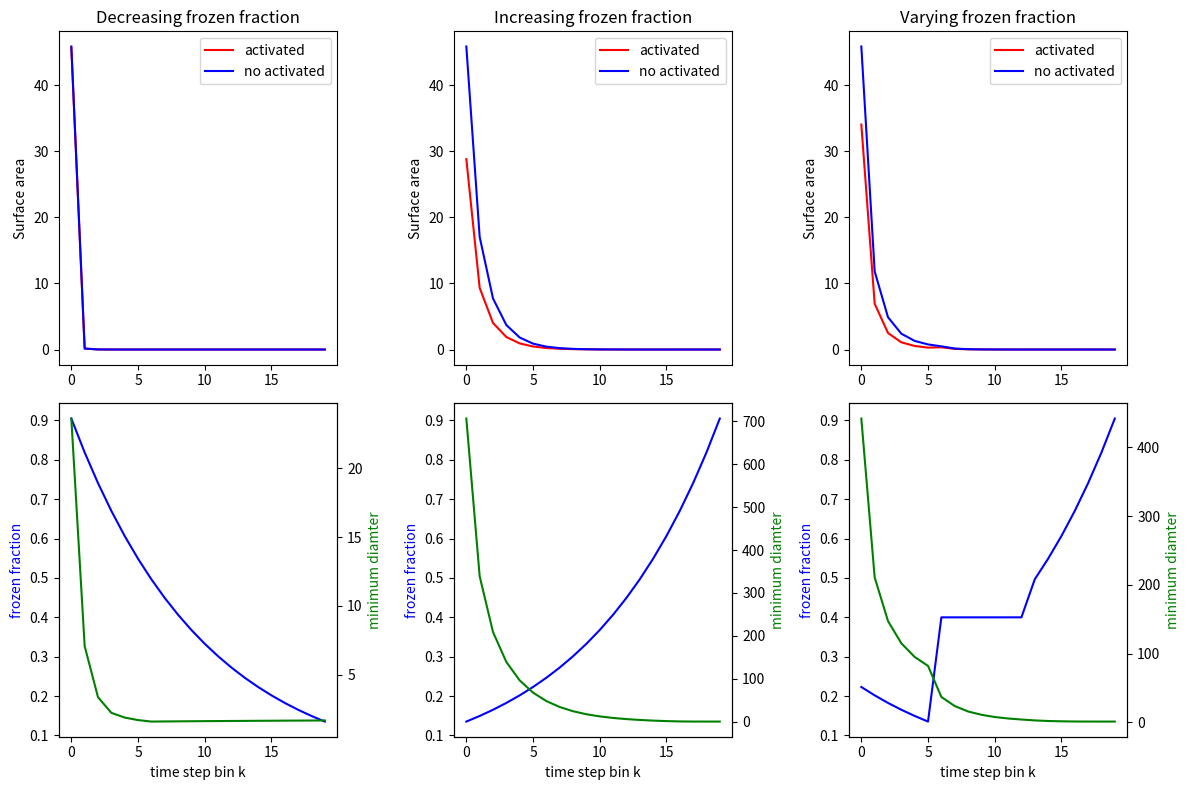
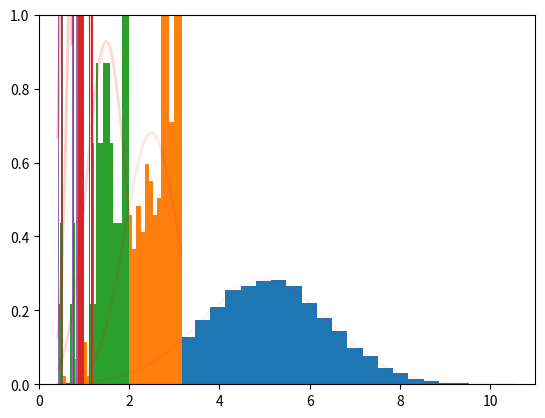

Python code for these plots, in order:
# -*- coding: utf-8 -*-
"""
Created on Thu Apr 27 10:40:42 2023

@author: sebas
"""


import numpy as np
from scipy.special import erfcinv
from scipy.special import erfc
import matplotlib.pyplot as plt
from numpy.random import seed
from numpy.random import normal
#from scipy.stats import shapiro
import time
seed(42)
#%matplotlib qt
# to run GUI event loop

#################### Defining functions #######################################
def x_min(fd):
	argument = 2*(1-fd)
	x = -(np.sqrt(2))*erfcinv(argument)
	return(x)
	
def d_min(x,mu,sigmac):
# x is x min, mu and sigmac are the mean 
# and square geometric standard deviation of the lognormaldistribution
# respectively

	expo = sigmac*x
	
	dmin = np.exp(mu)*np.exp(expo)
	return(dmin)
	
def x_min_sa(dmin,mu,sigma):
    nume = np.log(dmin)-mu
    deno = sigma
    #print('sigma: ', sigma)
    #print('nume: ', nume)
    xmin= nume/deno
    return(xmin)

def surfacearea(xminsa,sa0):
    arg = -xminsa/(np.sqrt(2))
    
    sa= sa0*(1- (1/2)*erfc(arg))
    sa0=(1/2)*erfc(arg)
    return(sa,sa0)

def Ndistribution (mu,sigma):
    #Creates the lognormal distribution for the particle concentration
    data = normal(mu, sigma, size=5000)
    return(data)
    
def compute(fd,mu,sigmac,mu_sa,sa0):
    #Computes the values:
        #xmin for size distribution
        #minimun diameter
        #xmin for surface area
        #activated and nonactivated surface area
        #fd: frozen fraction
        #mu: mean of the number size distribution
        #sigmac: std for number size and surface area distribution
        #mu_sa: mean for the surface area distribution
        #sa0: initial amount of surface area particles at time step i
        
    x_min_v = x_min(fd) #xmin for size distribution
    dmin = d_min(x_min_v,mu,sigmac) #minimun diameter
    dminv.append(dmin)
    xminsa = x_min_sa(dmin,mu_sa, sigmac) #xmin for surface area
    #print('fd decreciente',x_min_v)
    sd,sa0d = surfacearea(xminsa,sa0)
    
    sa.append(sd) #area activated
    sa0_v.append(sa0) #area no activated
    sa0=sa0*sa0d
    return(sa,sa0_v,sa0,dminv)

def fd_dec(N):
    #Decreasing frozen fraction
    x=np.linspace(0.1,2,N)
    fd_inv  = np.exp(-x) #Let's suppose that the frozen fraction has a #exponential 
    fd_inv = fd_inv[::-1]
    return(fd_inv)

def fd_cre(N):
    #Increasing frozen fraction
    x=np.linspace(0.1,2,N)
    fd = np.linspace(0.1,2,N) #linear behavior
    fd = np.exp(-x) #Let's suppose that the frozen fraction has a #exponential
    return(fd)

def fd_var(N):
    #Varying frozen fraction
    x=np.linspace(0.1,2,N)
    fd_c = np.exp(-x)
    fd_c_aux = fd_c[::-1]
    fd_c[7:14] = 0.4*np.ones(7)# Constant frozen fraction
    fd_c[14:] =fd_c_aux[0:6]
    fd_c = fd_c[::-1]
    return(fd_c)
###############################################################################
######################## Initiali Values#######################################
N= 20 # number of time steps until total freezing
sigmac = np.sqrt(2) #um Initial square geometric standard deviation obtained from icon-art
mu = 5 #um Initial mean obtained from icon-art
N0 = 1 #Initial number concentration 
cases = 3# Number of different fd cases,e.g.increasing,decreasing,varying
labels= ['Decreasing frozen fraction','Increasing frozen fraction','Varying frozen fraction']
fig, axs = plt.subplots(nrows=2, ncols=3, figsize=(12, 8))
fig1, ax1 = plt.subplots()

ax1.set_xlim(0,11)
ax1.set_ylim(0,1)
for j in range(cases):
    sa0 = (((2*np.pi)**(1/2))*(1/4))*N0*np.exp((1/2)*(2*mu - sigmac)) #Initial surface
    dminv=[] #to store minimum diameter
    sa = [] #area activated
    sa0_v = [] #area no activated
    mu_v = np.zeros(N) #vector containing the mean evolution 
    sigmac_v = np.zeros(N)#vector containing the standard deviation evolution 
    fd_check = 0 #to check that fd is computed once in each case and not N time steps times 
    gaussian_numberdis = Ndistribution(mu,sigmac) #Obtaining the distribution
    data = gaussian_numberdis
    for i in range(N): #goes through each time step

        mu_v[i] = np.mean(data) #Obtaining the mean for that time step
        sigmac_v[i] = np.std(data) #Obtaining the std for that time step
        sigmac_v[i] = 1e-18 if sigmac_v[i]== 0 else np.std(data)
        mu_sa = mu_v[i] + sigmac_v[i]**2 
        
        if fd_check < 1: #Only enters if this is the first time
            if j==0: #increasing frozen fraction 
                fd = fd_cre(N)
                fd_check += 1 #the first time add one
            elif j==1: #decreasing frozen fraction
                fd = fd_dec(N)
                fd_check += 1 #the first time add one
            elif j==2: #Varying frozen fraction
                fd = fd_var(N)
                fd_check += 1 #the first time add one
        
        if j==0:    
            count, bins, ignored = ax1.hist(data, 30, density=True)
            ax1.plot(bins, 1/(sigmac_v[i] * np.sqrt(2 * np.pi)) *
                           np.exp( - (bins - mu_v[i])**2 / (2 * sigmac_v[i]**2) ),
                     linewidth=2, color='r',alpha= (i+1)/20)
        
        
            #plt.pause(1)
            
        sa,sa0_v,sa0,dminv = compute(fd[i],mu_v[i],sigmac_v[i],mu_sa,sa0)
            
        data2 = np.sort(data)[::-1] #Sorted data (initial gaussian distribution)
        
        frozen_p = int(fd[i]*len(data))
        data3 = data2[frozen_p:]# [:]#Take the diameters that haven't frozen yet, which will be my new distribution
        data = data3
    ###################### Time to make the plots #############################
    
    axs[0, j].plot(np.arange(len(sa)),sa,label='activated',color='red')
    axs[0, j].plot(np.arange(len(sa0_v)),sa0_v,label='no activated',color='blue')
    axs[0, j].set_ylabel('Surface area')
    axs[0, j].set_title(labels[j])
    
    axs[1, j].plot(np.arange(len(fd)),fd,color='blue')
    axs[1, j].set_ylabel('frozen fraction',color='blue')
    # Create a second y-axis that shares the same x-axis as the first axis 
    ax2 = axs[1, j].twinx()
    ax2.plot(np.arange(len(fd)),dminv,color='green')
    ax2.set_ylabel('minimum diamter',color='green')
    axs[1, j].set_xlabel('time step bin k')

axs[0,0].legend()
axs[0,1].legend()
axs[0,2].legend()


fig.tight_layout()
plt.show()


